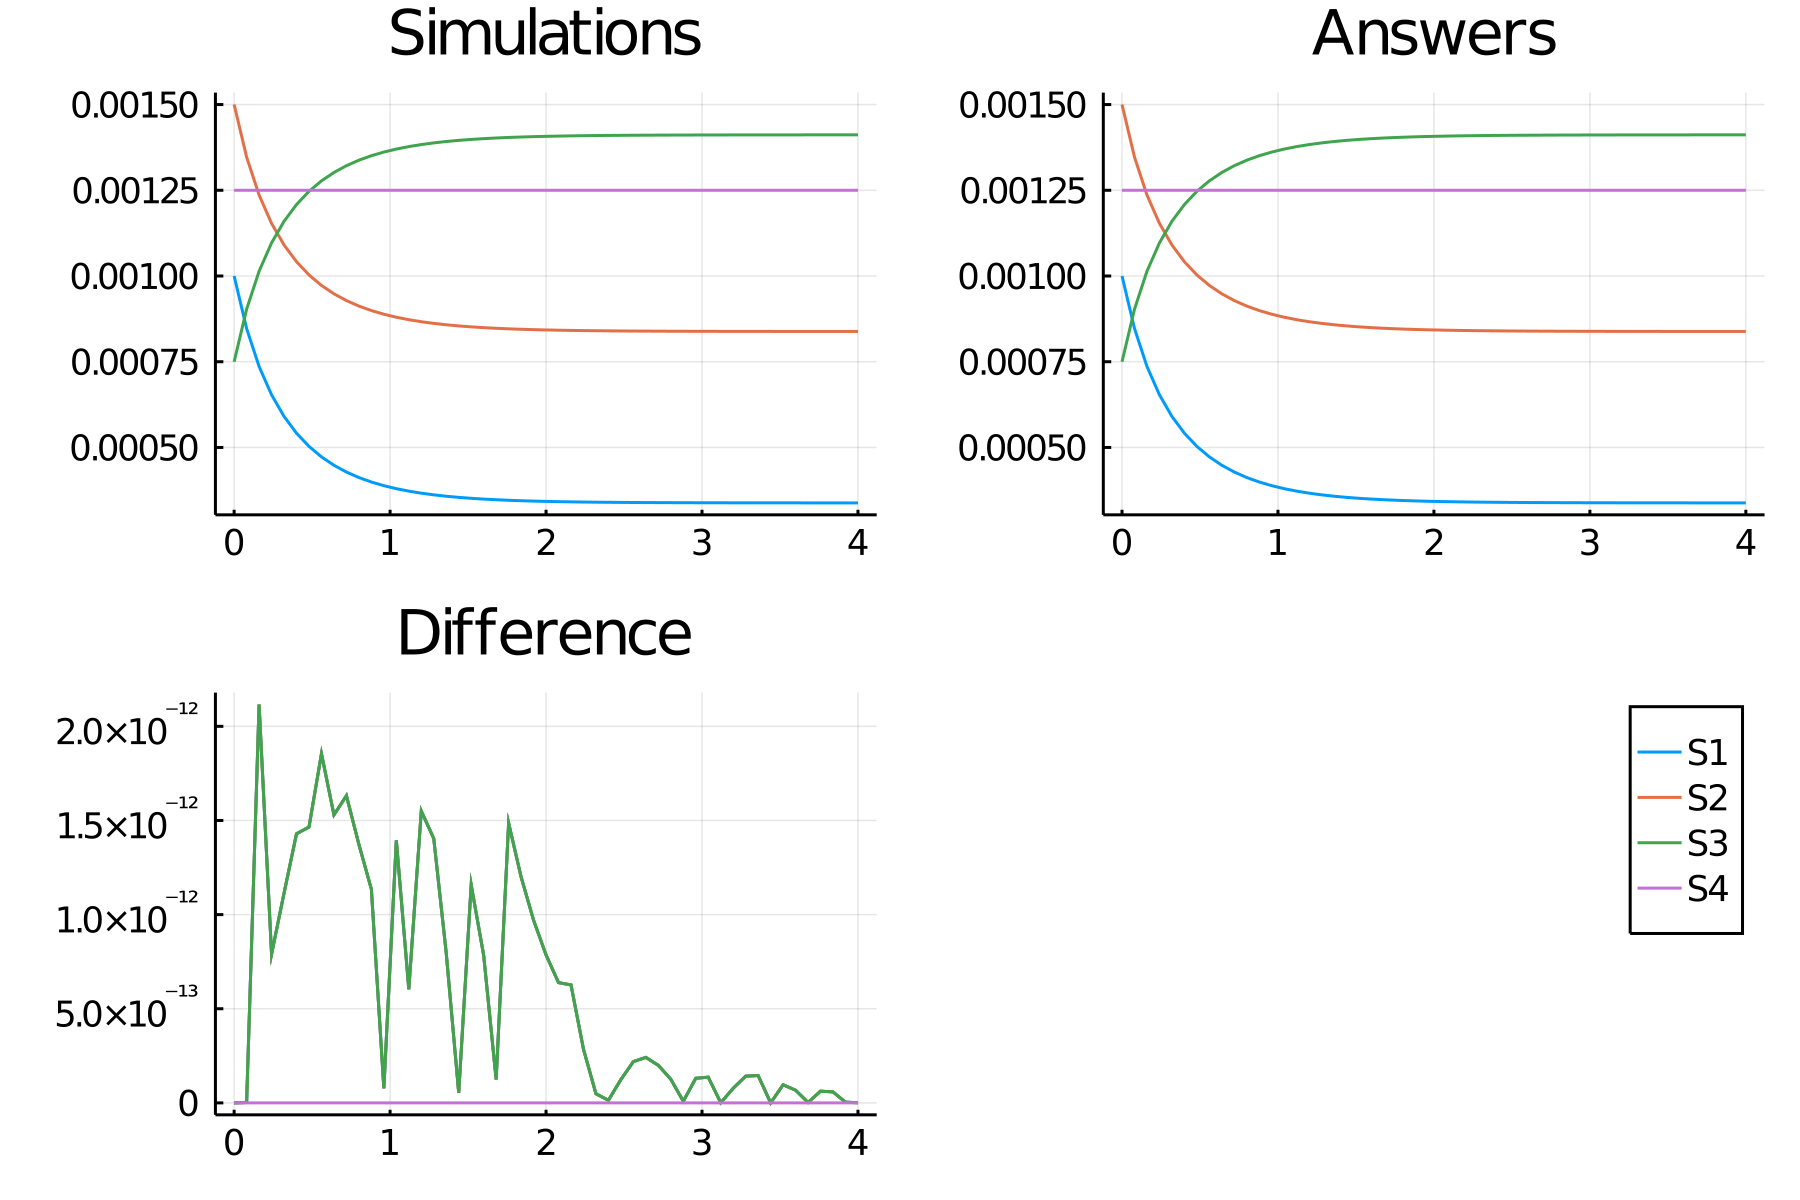

The file beside this chart, header and first rows:
time, S1_, S2_, S3_, S4_
0.0, 0.001, 0.0015, 0.00075, 0.00125
0.08, 0.0008469, 0.001347, 0.0009031, 0.00125
0.16, 0.0007361, 0.001236, 0.001014, 0.00125
0.24, 0.0006535, 0.001153, 0.001097, 0.00125
0.32, 0.0005905, 0.00109, 0.00116, 0.00125
0.4, 0.0005416, 0.001042, 0.001208, 0.00125
0.48, 0.0005031, 0.001003, 0.001247, 0.00125
0.56, 0.0004725, 0.0009725, 0.001277, 0.00125
0.64, 0.000448, 0.000948, 0.001302, 0.00125
0.72, 0.0004283, 0.0009283, 0.001322, 0.00125
0.8, 0.0004123, 0.0009123, 0.001338, 0.00125
0.88, 0.0003992, 0.0008992, 0.001351, 0.00125
0.96, 0.0003885, 0.0008885, 0.001361, 0.00125
1.04, 0.0003798, 0.0008798, 0.00137, 0.00125
1.12, 0.0003726, 0.0008726, 0.001377, 0.00125
1.2, 0.0003667, 0.0008667, 0.001383, 0.00125
1.28, 0.0003618, 0.0008618, 0.001388, 0.00125
1.36, 0.0003578, 0.0008578, 0.001392, 0.00125
1.44, 0.0003544, 0.0008544, 0.001396, 0.00125
1.52, 0.0003517, 0.0008517, 0.001398, 0.00125
1.6, 0.0003494, 0.0008494, 0.001401, 0.00125
1.68, 0.0003475, 0.0008475, 0.001402, 0.00125
1.76, 0.000346, 0.000846, 0.001404, 0.00125
1.84, 0.0003447, 0.0008447, 0.001405, 0.00125
1.92, 0.0003436, 0.0008436, 0.001406, 0.00125
2.0, 0.0003427, 0.0008427, 0.001407, 0.00125
2.08, 0.0003419, 0.0008419, 0.001408, 0.00125
2.16, 0.0003413, 0.0008413, 0.001409, 0.00125
2.24, 0.0003408, 0.0008408, 0.001409, 0.00125
2.32, 0.0003404, 0.0008404, 0.00141, 0.00125
2.4, 0.00034, 0.00084, 0.00141, 0.00125
2.48, 0.0003397, 0.0008397, 0.00141, 0.00125
2.56, 0.0003395, 0.0008395, 0.001411, 0.00125
2.64, 0.0003393, 0.0008393, 0.001411, 0.00125
2.72, 0.0003391, 0.0008391, 0.001411, 0.00125
2.8, 0.000339, 0.000839, 0.001411, 0.00125
2.88, 0.0003389, 0.0008389, 0.001411, 0.00125
2.96, 0.0003388, 0.0008388, 0.001411, 0.00125
3.04, 0.0003387, 0.0008387, 0.001411, 0.00125
3.12, 0.0003386, 0.0008386, 0.001411, 0.00125
3.2, 0.0003386, 0.0008386, 0.001411, 0.00125
3.28, 0.0003385, 0.0008385, 0.001411, 0.00125
3.36, 0.0003385, 0.0008385, 0.001412, 0.00125
3.44, 0.0003385, 0.0008385, 0.001412, 0.00125
3.52, 0.0003384, 0.0008384, 0.001412, 0.00125
3.6, 0.0003384, 0.0008384, 0.001412, 0.00125
3.68, 0.0003384, 0.0008384, 0.001412, 0.00125
3.76, 0.0003384, 0.0008384, 0.001412, 0.00125
3.84, 0.0003384, 0.0008384, 0.001412, 0.00125
3.92, 0.0003384, 0.0008384, 0.001412, 0.00125
4.0, 0.0003383, 0.0008383, 0.001412, 0.00125
